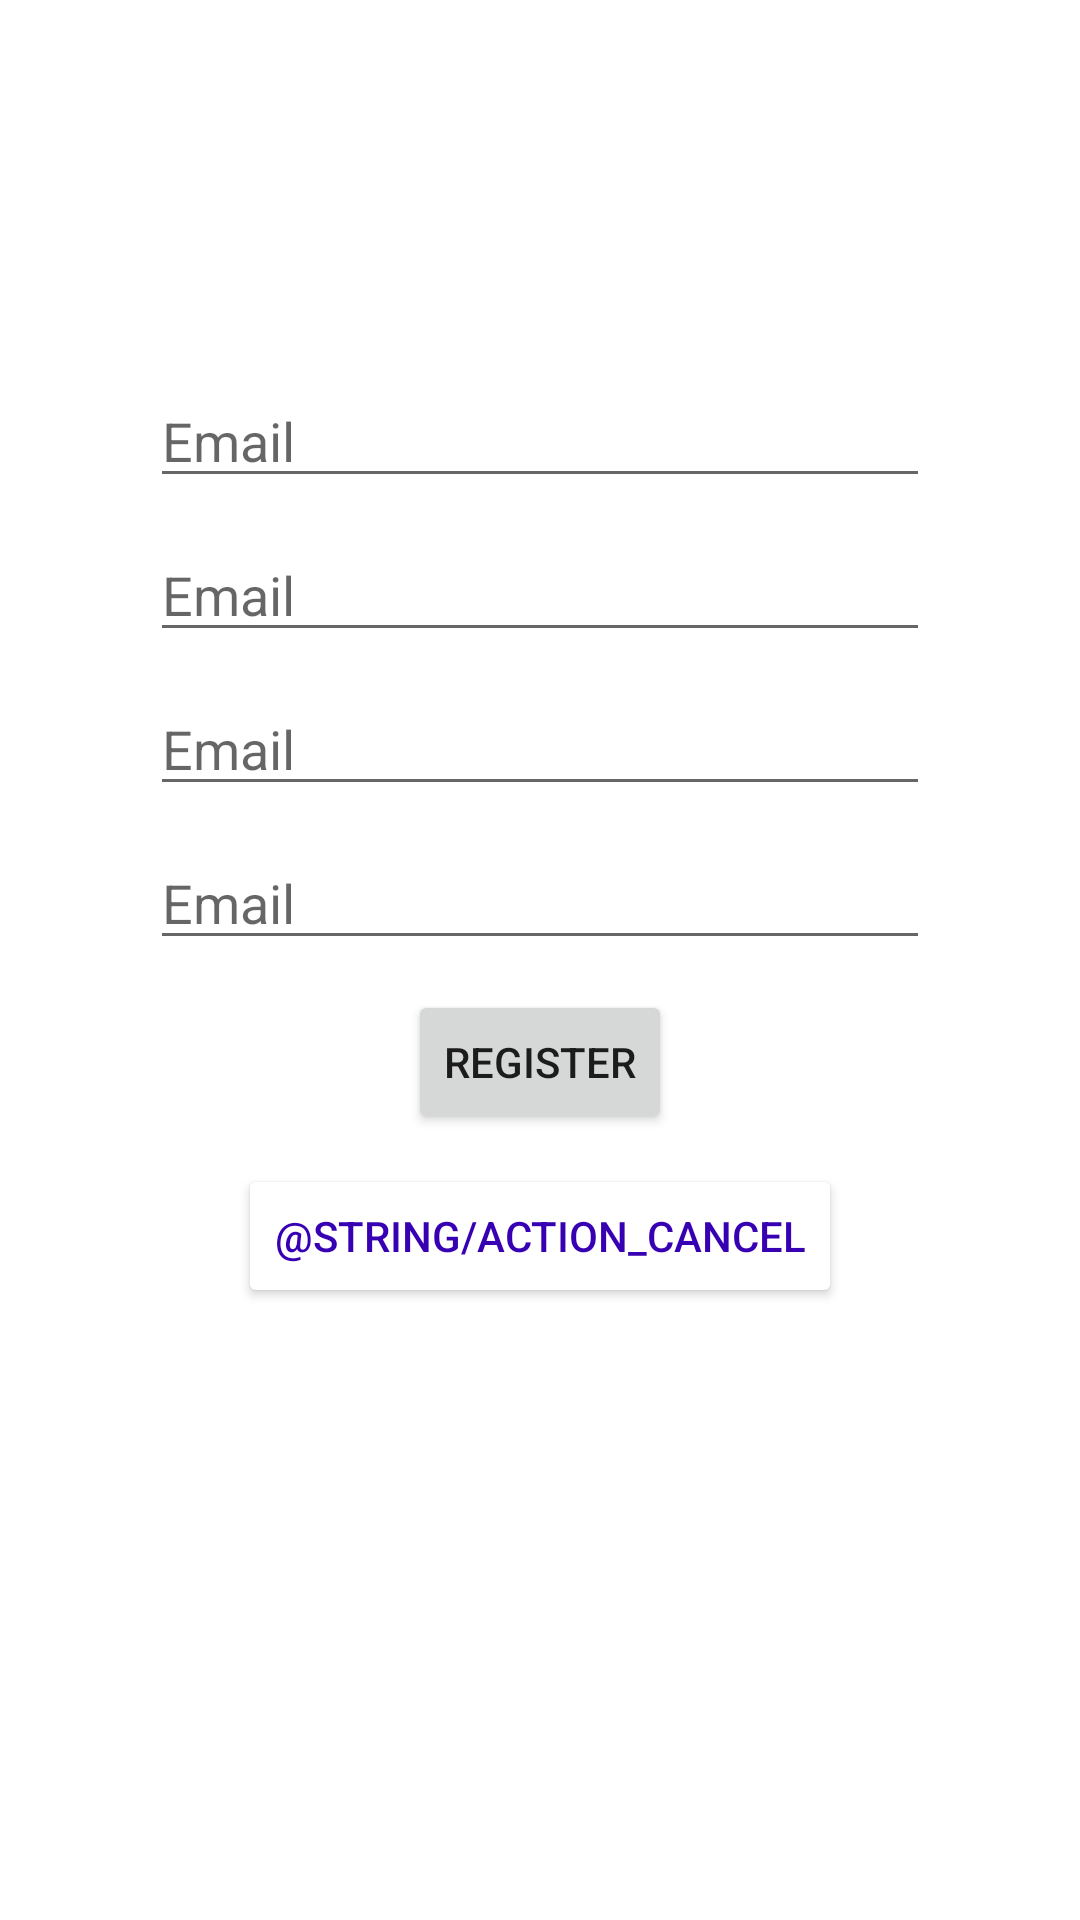

Reconstruct the res/layout file that produces this screen, plus the resources it refers to.
<!-- AndroidManifest.xml: application theme Theme.BarTrend -->
<!-- res/layout/fragment_register.xml -->
<?xml version="1.0" encoding="utf-8"?>
<androidx.constraintlayout.widget.ConstraintLayout xmlns:android="http://schemas.android.com/apk/res/android"
    xmlns:app="http://schemas.android.com/apk/res-auto"
    android:layout_width="match_parent"
    android:layout_height="match_parent">

    <EditText
        android:id="@+id/name"
        android:layout_width="0dp"
        android:layout_height="wrap_content"
        android:layout_marginHorizontal="50dp"
        android:layout_marginVertical="10dp"
        android:hint="@string/prompt_email"
        app:layout_constraintEnd_toEndOf="parent"
        app:layout_constraintStart_toStartOf="parent"
        app:layout_constraintBottom_toTopOf="@+id/email"/>

    <EditText
        android:id="@+id/email"
        android:layout_width="0dp"
        android:layout_height="wrap_content"
        android:layout_marginHorizontal="50dp"
        android:layout_marginVertical="10dp"
        android:hint="@string/prompt_email"
        android:inputType="textEmailAddress"
        app:layout_constraintEnd_toEndOf="parent"
        app:layout_constraintStart_toStartOf="parent"
        app:layout_constraintBottom_toTopOf="@+id/password" />

    <EditText
        android:id="@+id/password"
        android:layout_width="0dp"
        android:layout_height="wrap_content"
        android:layout_marginHorizontal="50dp"
        android:layout_marginVertical="10dp"
        android:hint="@string/prompt_email"
        android:inputType="textPassword"
        app:layout_constraintEnd_toEndOf="parent"
        app:layout_constraintStart_toStartOf="parent"
        app:layout_constraintBottom_toTopOf="@+id/passwordConfirm" />

    <EditText
        android:id="@+id/passwordConfirm"
        android:layout_width="0dp"
        android:layout_height="wrap_content"
        android:layout_marginHorizontal="50dp"
        android:layout_marginVertical="10dp"
        android:hint="@string/prompt_email"
        android:inputType="textPassword"
        app:layout_constraintEnd_toEndOf="parent"
        app:layout_constraintStart_toStartOf="parent"
        app:layout_constraintBottom_toTopOf="@+id/register" />

    <Button
        android:id="@+id/register"
        android:layout_width="wrap_content"
        android:layout_height="wrap_content"
        android:layout_marginVertical="10dp"
        android:text="@string/action_register"
        app:layout_constraintEnd_toEndOf="parent"
        app:layout_constraintStart_toStartOf="parent"
        app:layout_constraintTop_toBottomOf="@+id/guideline" />

    <Button
        android:id="@+id/cancel"
        android:layout_width="wrap_content"
        android:layout_height="wrap_content"
        android:layout_marginVertical="10dp"
        android:text="@string/action_cancel"
        android:backgroundTint="@color/white"
        android:textColor="@color/purple_700"
        app:layout_constraintEnd_toEndOf="parent"
        app:layout_constraintStart_toStartOf="parent"
        app:layout_constraintTop_toBottomOf="@+id/register" />

    <androidx.constraintlayout.widget.Guideline
        android:id="@+id/guideline"
        android:layout_width="wrap_content"
        android:layout_height="wrap_content"
        android:orientation="horizontal"
        app:layout_constraintGuide_percent="0.5" />


</androidx.constraintlayout.widget.ConstraintLayout>
<!-- resources referenced by this layout -->
<resources>
  <string name="action_register">Register</string>
  <string name="prompt_email">Email</string>
  <style name="Theme.BarTrend" parent="Theme.MaterialComponents.DayNight.DarkActionBar">
          
          <item name="colorPrimary">@color/purple_500</item>
          <item name="colorPrimaryVariant">@color/purple_700</item>
          <item name="colorOnPrimary">@color/white</item>
          
          <item name="colorSecondary">@color/teal_200</item>
          <item name="colorSecondaryVariant">@color/teal_700</item>
          <item name="colorOnSecondary">@color/black</item>
          
          <item name="android:statusBarColor" tools:targetApi="l">?attr/colorPrimaryVariant</item>
          
      </style>
  <!-- not gathered from this repository: default colours our renderer supplied (Android Studio template values) -->
  <color name="purple_500">#FF6200EE</color>
  <color name="purple_700">#FF3700B3</color>
  <color name="teal_200">#FF03DAC5</color>
  <color name="teal_700">#FF018786</color>
  <color name="black">#FF000000</color>
  <color name="white">#FFFFFFFF</color>
</resources>
